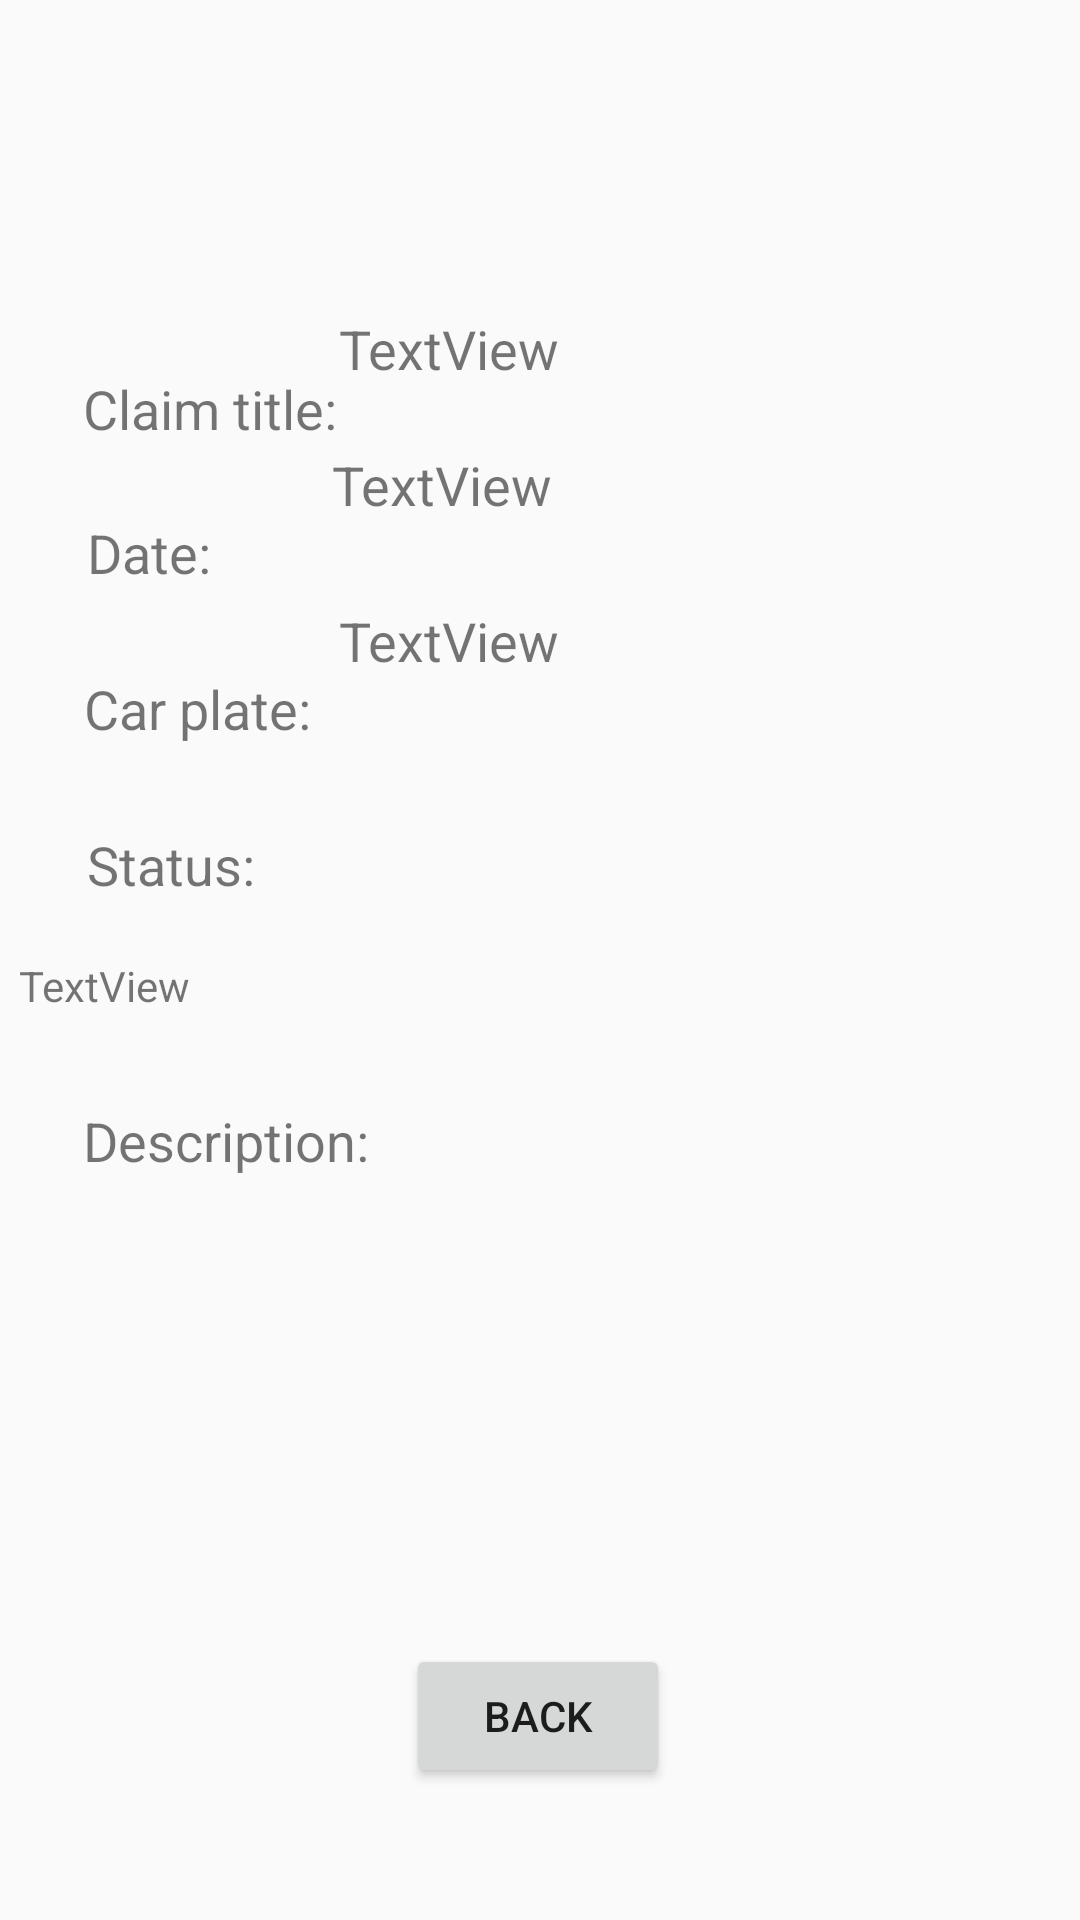

Write the Android layout XML for this screen, with the resource values it uses.
<!-- AndroidManifest.xml: application theme AppTheme -->
<!-- res/layout/activity_claim_information.xml -->
<?xml version="1.0" encoding="utf-8"?>
<androidx.constraintlayout.widget.ConstraintLayout xmlns:android="http://schemas.android.com/apk/res/android"
    xmlns:app="http://schemas.android.com/apk/res-auto"
    xmlns:tools="http://schemas.android.com/tools"
    android:layout_width="match_parent"
    android:layout_height="match_parent"
    tools:context=".app.activities.ClaimInformationActivity">

    <TextView
        android:id="@+id/textView4"
        android:layout_width="wrap_content"
        android:layout_height="wrap_content"
        android:layout_marginBottom="664dp"
        android:text="@string/claim_information"
        android:textSize="30sp"
        app:layout_constraintBottom_toBottomOf="parent"
        app:layout_constraintEnd_toEndOf="parent"
        app:layout_constraintHorizontal_bias="0.497"
        app:layout_constraintStart_toStartOf="parent" />

    <TextView
        android:id="@+id/textView5"
        android:layout_width="wrap_content"
        android:layout_height="wrap_content"
        android:layout_marginTop="124dp"
        android:text="@string/claim_title"
        android:textSize="18sp"
        app:layout_constraintEnd_toEndOf="parent"
        app:layout_constraintHorizontal_bias="0.101"
        app:layout_constraintStart_toStartOf="parent"
        app:layout_constraintTop_toTopOf="parent" />

    <TextView
        android:id="@+id/textView6"
        android:layout_width="wrap_content"
        android:layout_height="wrap_content"
        android:layout_marginTop="172dp"
        android:text="@string/date"
        android:textSize="18sp"
        app:layout_constraintEnd_toEndOf="parent"
        app:layout_constraintHorizontal_bias="0.091"
        app:layout_constraintStart_toStartOf="parent"
        app:layout_constraintTop_toTopOf="parent" />

    <TextView
        android:id="@+id/textView7"
        android:layout_width="wrap_content"
        android:layout_height="wrap_content"
        android:layout_marginTop="368dp"
        android:text="@string/description"
        android:textSize="18sp"
        app:layout_constraintEnd_toEndOf="parent"
        app:layout_constraintHorizontal_bias="0.104"
        app:layout_constraintStart_toStartOf="parent"
        app:layout_constraintTop_toTopOf="parent" />

    <TextView
        android:id="@+id/textView8"
        android:layout_width="wrap_content"
        android:layout_height="wrap_content"
        android:layout_marginTop="224dp"
        android:text="@string/car_plate"
        android:textSize="18sp"
        app:layout_constraintEnd_toEndOf="parent"
        app:layout_constraintHorizontal_bias="0.098"
        app:layout_constraintStart_toStartOf="parent"
        app:layout_constraintTop_toTopOf="parent" />

    <TextView
        android:id="@+id/textView9"
        android:layout_width="wrap_content"
        android:layout_height="wrap_content"
        android:layout_marginTop="276dp"
        android:text="@string/claim_status"
        android:textSize="18sp"
        app:layout_constraintEnd_toEndOf="parent"
        app:layout_constraintHorizontal_bias="0.095"
        app:layout_constraintStart_toStartOf="parent"
        app:layout_constraintTop_toTopOf="parent" />

    <Button
        android:id="@+id/BackButtonClaimInformation"
        android:layout_width="wrap_content"
        android:layout_height="wrap_content"
        android:layout_marginBottom="44dp"
        android:text="@string/back_button"
        app:layout_constraintBottom_toBottomOf="parent"
        app:layout_constraintEnd_toEndOf="parent"
        app:layout_constraintHorizontal_bias="0.498"
        app:layout_constraintStart_toStartOf="parent" />

    <TextView
        android:id="@+id/textView11"
        android:layout_width="205dp"
        android:layout_height="28dp"
        android:text="TextView"
        android:textSize="18sp"
        app:layout_constraintBottom_toBottomOf="parent"
        app:layout_constraintEnd_toEndOf="parent"
        app:layout_constraintHorizontal_bias="0.728"
        app:layout_constraintStart_toStartOf="parent"
        app:layout_constraintTop_toTopOf="parent"
        app:layout_constraintVertical_bias="0.17" />

    <TextView
        android:id="@+id/textView12"
        android:layout_width="205dp"
        android:layout_height="28dp"
        android:text="TextView"
        android:textSize="18sp"
        app:layout_constraintBottom_toBottomOf="parent"
        app:layout_constraintEnd_toEndOf="parent"
        app:layout_constraintHorizontal_bias="0.713"
        app:layout_constraintStart_toStartOf="parent"
        app:layout_constraintTop_toTopOf="parent"
        app:layout_constraintVertical_bias="0.244" />

    <TextView
        android:id="@+id/textView13"
        android:layout_width="205dp"
        android:layout_height="28dp"
        android:layout_marginTop="24dp"
        android:text="TextView"
        android:textSize="18sp"
        app:layout_constraintEnd_toEndOf="parent"
        app:layout_constraintHorizontal_bias="0.728"
        app:layout_constraintStart_toStartOf="parent"
        app:layout_constraintTop_toBottomOf="@+id/textView12" />

    <TextView
        android:id="@+id/statusClaim"
        android:layout_width="202dp"
        android:layout_height="29dp"
        android:layout_marginTop="24dp"
        android:textSize="18sp"
        app:layout_constraintEnd_toEndOf="parent"
        app:layout_constraintHorizontal_bias="0.717"
        app:layout_constraintStart_toStartOf="parent"
        app:layout_constraintTop_toBottomOf="@+id/textView13" />

    <TextView
        android:id="@+id/textView15"
        android:layout_width="348dp"
        android:layout_height="189dp"
        android:layout_marginBottom="132dp"
        android:text="TextView"
        app:layout_constraintBottom_toBottomOf="parent"
        app:layout_constraintEnd_toEndOf="parent"
        app:layout_constraintHorizontal_bias="0.523"
        app:layout_constraintStart_toStartOf="parent" />

</androidx.constraintlayout.widget.ConstraintLayout>
<!-- resources referenced by this layout -->
<resources>
  <string name="back_button">BACK </string>
  <string name="car_plate">Car plate: </string>
  <string name="claim_information">Claim Information </string>
  <string name="claim_status">Status: </string>
  <string name="claim_title">Claim title: </string>
  <string name="date">Date: </string>
  <string name="description">Description: </string>
  <style name="AppTheme" parent="Theme.AppCompat.Light.DarkActionBar">
          
          <item name="colorPrimary">@color/colorPrimary</item>
          <item name="colorPrimaryDark">@color/colorPrimaryDark</item>
          <item name="colorAccent">@color/colorAccent</item>
  
          <item name="windowActionBar">true</item>
          <item name="windowNoTitle">true</item>
  
      </style>
  <!-- not gathered from this repository: default colours our renderer supplied (Android Studio template values) -->
  <color name="colorPrimary">#FF6200EE</color>
  <color name="colorPrimaryDark">#FF3700B3</color>
  <color name="colorAccent">#FF03DAC5</color>
</resources>
